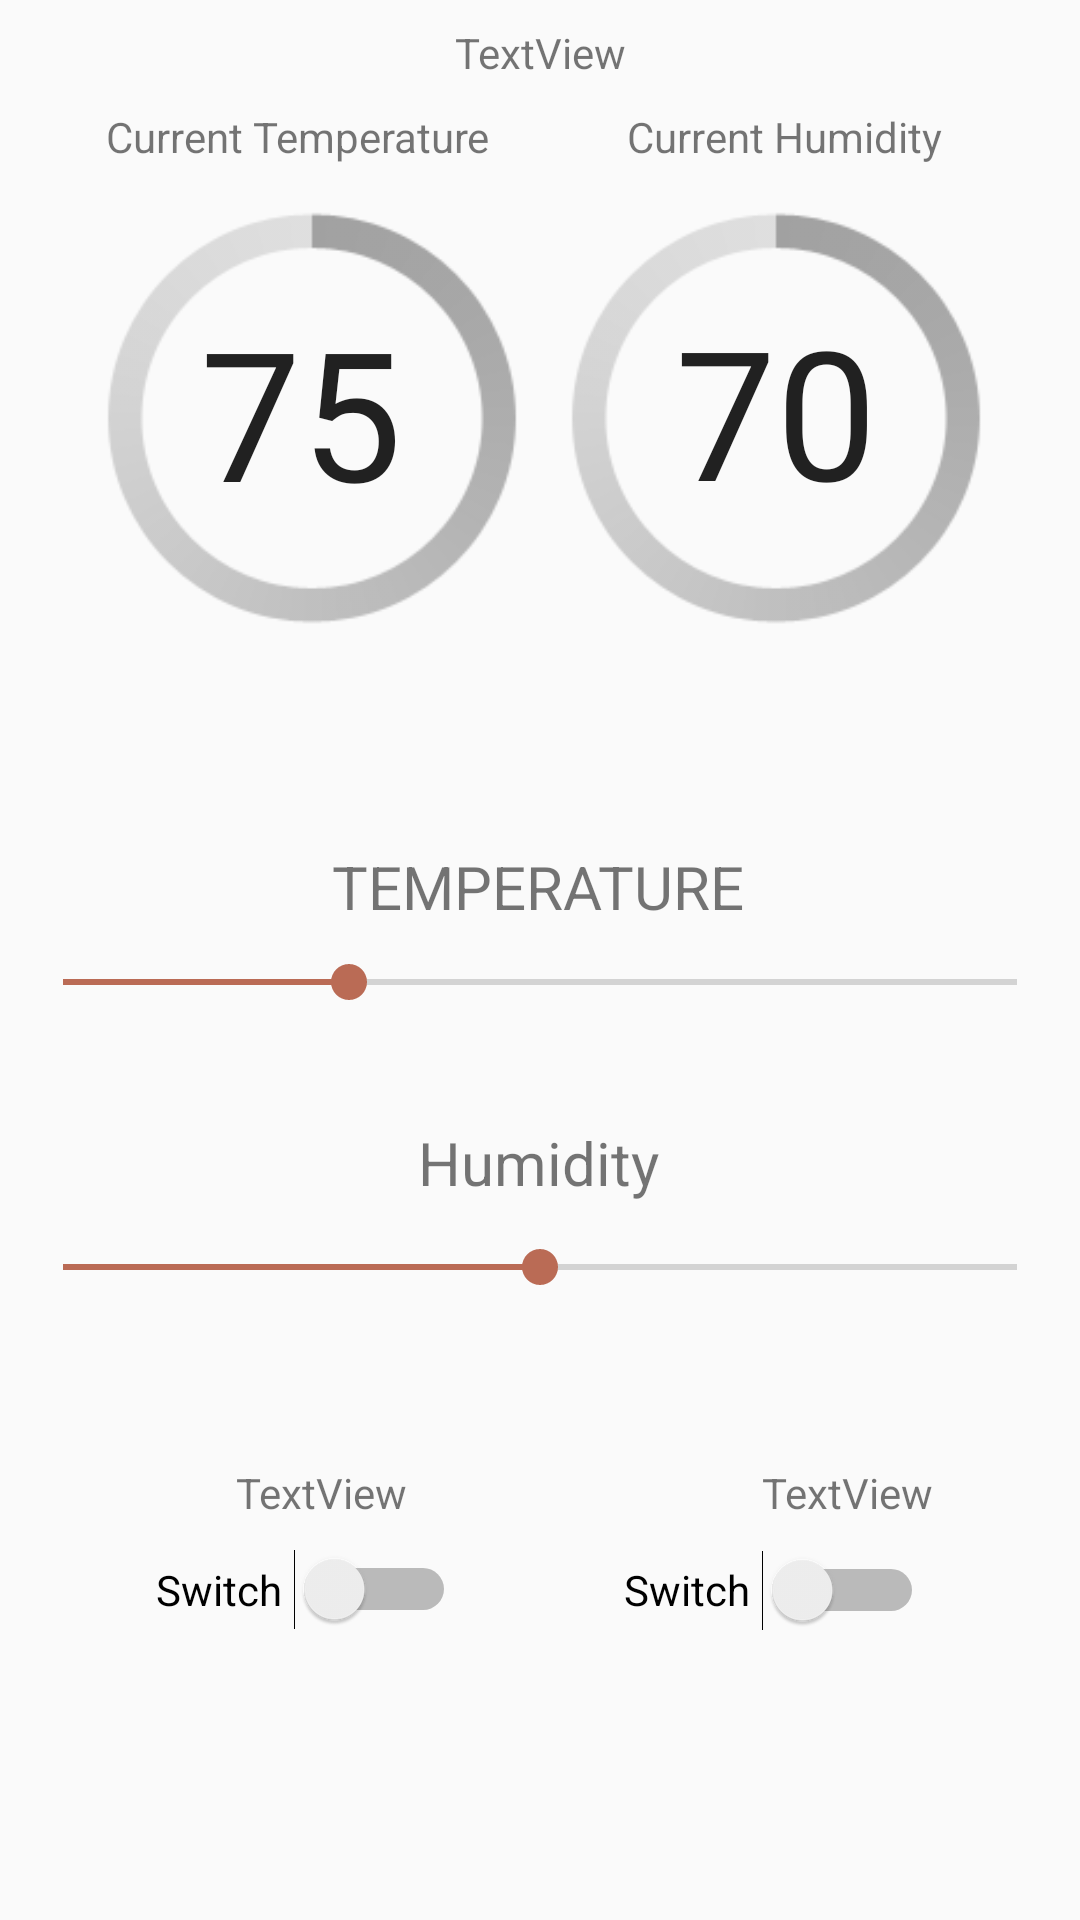

Here is an Android app screen rendered from its layout file. Give the layout XML and the strings, colors and styles it references.
<!-- AndroidManifest.xml: application theme AppTheme -->
<!-- res/layout/temp_sub.xml -->
<?xml version="1.0" encoding="utf-8"?>
<android.support.constraint.ConstraintLayout
    xmlns:android="http://schemas.android.com/apk/res/android"
    android:layout_width="match_parent"
    android:layout_height="match_parent"
    xmlns:app="http://schemas.android.com/apk/res-auto"
    xmlns:tools="http://schemas.android.com/tools"
    tools:context=".tempMenu">


    <ProgressBar
        android:id="@+id/currentHumBar"
        style="@android:style/Widget.Holo.ProgressBar.Large"
        android:layout_width="176dp"
        android:layout_height="189dp"
        android:layout_marginStart="8dp"
        android:layout_marginTop="16dp"
        android:layout_marginEnd="16dp"
        android:layout_marginBottom="8dp"
        android:indeterminate="true"
        android:max="100"
        android:progress="50"
        app:layout_constraintBottom_toTopOf="@+id/guideline3"
        app:layout_constraintEnd_toEndOf="parent"
        app:layout_constraintHorizontal_bias="0.926"
        app:layout_constraintStart_toEndOf="@+id/currentTempBar"
        app:layout_constraintTop_toTopOf="parent" />

    <TextView
        android:id="@+id/currentHum"
        android:layout_width="wrap_content"
        android:layout_height="wrap_content"
        android:layout_marginTop="52dp"
        android:text="70"
        android:textAppearance="@style/TextAppearance.AppCompat.Large"
        android:textSize="60sp"
        app:layout_constraintEnd_toEndOf="@+id/currentHumBar"
        app:layout_constraintStart_toStartOf="@+id/currentHumBar"
        app:layout_constraintTop_toTopOf="@+id/currentHumBar"
        tools:text="30" />

    <TextView
        android:id="@+id/humUnit"
        android:layout_width="39dp"
        android:layout_height="wrap_content"
        android:textAppearance="@style/TextAppearance.AppCompat.Large"
        android:textSize="20sp"
        android:visibility="visible"
        app:layout_constraintBaseline_toBaselineOf="@+id/currentHum"
        app:layout_constraintStart_toEndOf="@+id/currentHum"
        tools:text="%" />

    <android.support.constraint.Guideline
        android:id="@+id/guideline3"
        android:layout_width="wrap_content"
        android:layout_height="wrap_content"
        android:orientation="horizontal"
        app:layout_constraintGuide_begin="270dp" />

    <SeekBar
        android:id="@+id/setTempBar"
        android:layout_width="350dp"
        android:layout_height="75dp"
        android:layout_marginTop="20dp"
        android:max="100"
        android:progress="30"
        app:layout_constraintEnd_toEndOf="parent"
        app:layout_constraintHorizontal_bias="0.491"
        app:layout_constraintStart_toStartOf="parent"
        app:layout_constraintTop_toTopOf="@+id/guideline3" />

    <TextView
        android:id="@+id/temp"
        android:layout_width="wrap_content"
        android:layout_height="wrap_content"
        android:layout_marginTop="12dp"
        android:layout_marginBottom="8dp"
        android:text="@string/temperature"
        android:textSize="20sp"
        app:layout_constraintBottom_toBottomOf="@+id/setTempBar"
        app:layout_constraintEnd_toEndOf="parent"
        app:layout_constraintHorizontal_bias="0.498"
        app:layout_constraintStart_toStartOf="parent"
        app:layout_constraintTop_toTopOf="@+id/guideline3"
        app:layout_constraintVertical_bias="0.0"
        tools:text="Temperature" />

    <TextView
        android:id="@+id/hum"
        android:layout_width="wrap_content"
        android:layout_height="wrap_content"
        android:layout_marginTop="64dp"
        android:layout_marginBottom="8dp"
        android:text="Humidity"
        android:textSize="20sp"
        app:layout_constraintBottom_toBottomOf="@+id/setHumBar"
        app:layout_constraintEnd_toEndOf="parent"
        app:layout_constraintHorizontal_bias="0.498"
        app:layout_constraintStart_toStartOf="parent"
        app:layout_constraintTop_toBottomOf="@+id/temp"
        app:layout_constraintVertical_bias="0.02"
        tools:text="Humidity" />

    <SeekBar
        android:id="@+id/setHumBar"
        android:layout_width="350dp"
        android:layout_height="75dp"
        android:layout_marginTop="20dp"
        android:max="100"
        android:progress="50"
        app:layout_constraintEnd_toEndOf="parent"
        app:layout_constraintHorizontal_bias="0.491"
        app:layout_constraintStart_toStartOf="parent"
        app:layout_constraintTop_toBottomOf="@+id/setTempBar" />

    <ProgressBar
        android:id="@+id/currentTempBar"
        style="@android:style/Widget.Holo.ProgressBar.Large"
        android:layout_width="176dp"
        android:layout_height="189dp"
        android:layout_marginStart="16dp"
        android:layout_marginTop="16dp"
        android:layout_marginEnd="8dp"
        android:layout_marginBottom="8dp"
        android:max="100"
        android:progress="50"
        app:layout_constraintBottom_toTopOf="@+id/guideline3"
        app:layout_constraintEnd_toEndOf="parent"
        app:layout_constraintHorizontal_bias="0.0"
        app:layout_constraintStart_toStartOf="parent"
        app:layout_constraintTop_toTopOf="parent" />

    <TextView
        android:id="@+id/currentTemp"
        android:layout_width="wrap_content"
        android:layout_height="wrap_content"
        android:text="75"
        android:textAppearance="@style/TextAppearance.AppCompat.Large"
        android:textSize="60sp"
        app:layout_constraintBottom_toBottomOf="@+id/currentTempBar"
        app:layout_constraintEnd_toEndOf="@+id/currentTempBar"
        app:layout_constraintHorizontal_bias="0.467"
        app:layout_constraintStart_toStartOf="@+id/currentTempBar"
        app:layout_constraintTop_toTopOf="@+id/currentTempBar"
        app:layout_constraintVertical_bias="0.481"
        tools:text="75" />

    <TextView
        android:id="@+id/tempUnit"
        android:layout_width="20dp"
        android:layout_height="wrap_content"
        android:layout_marginTop="4dp"
        android:text=""
        android:textAppearance="@style/TextAppearance.AppCompat.Large"
        android:textSize="50sp"
        android:visibility="visible"
        app:layout_constraintStart_toEndOf="@+id/currentTemp"
        app:layout_constraintTop_toTopOf="@+id/currentTemp"
        tools:text="°" />

    <TextView
        android:id="@+id/setTempVal"
        android:layout_width="wrap_content"
        android:layout_height="wrap_content"
        app:layout_constraintBottom_toBottomOf="@+id/setTempBar"
        app:layout_constraintEnd_toEndOf="@+id/setTempBar"
        app:layout_constraintHorizontal_bias="0.501"
        app:layout_constraintStart_toStartOf="@+id/setTempBar"
        app:layout_constraintTop_toTopOf="@+id/setTempBar"
        app:layout_constraintVertical_bias="0.821"
        tools:text="75" />

    <TextView
        android:id="@+id/tempUnit2"
        android:layout_width="6dp"
        android:layout_height="wrap_content"
        android:text=""
        android:visibility="visible"
        app:layout_constraintBaseline_toBaselineOf="@+id/setTempVal"
        app:layout_constraintStart_toEndOf="@+id/setTempVal"
        tools:text="°" />

    <TextView
        android:id="@+id/setHumVal"
        android:layout_width="wrap_content"
        android:layout_height="wrap_content"
        android:layout_marginTop="36dp"
        android:text=""
        app:layout_constraintEnd_toEndOf="parent"
        app:layout_constraintHorizontal_bias="0.498"
        app:layout_constraintStart_toStartOf="parent"
        app:layout_constraintTop_toBottomOf="@+id/hum"
        tools:text="50" />

    <TextView
        android:id="@+id/humUnit2"
        android:layout_width="wrap_content"
        android:layout_height="wrap_content"
        android:text=""
        android:textSize="8sp"
        android:visibility="visible"
        app:layout_constraintBaseline_toBaselineOf="@+id/setHumVal"
        app:layout_constraintStart_toEndOf="@+id/setHumVal"
        tools:text="%" />

    <TextView
        android:id="@+id/textView2"
        android:layout_width="wrap_content"
        android:layout_height="19dp"
        android:layout_marginStart="8dp"
        android:layout_marginTop="36dp"
        android:layout_marginEnd="8dp"
        android:text="Current Temperature"
        app:layout_constraintEnd_toStartOf="@+id/textView3"
        app:layout_constraintHorizontal_bias="0.418"
        app:layout_constraintStart_toStartOf="parent"
        app:layout_constraintTop_toTopOf="parent" />

    <TextView
        android:id="@+id/textView3"
        android:layout_width="wrap_content"
        android:layout_height="wrap_content"
        android:layout_marginTop="36dp"
        android:layout_marginEnd="8dp"
        android:text="Current Humidity"
        app:layout_constraintEnd_toEndOf="parent"
        app:layout_constraintStart_toStartOf="@+id/currentHumBar"
        app:layout_constraintTop_toTopOf="parent" />

    <Switch
        android:id="@+id/tempSwitch"
        android:layout_width="100dp"
        android:layout_height="25dp"
        android:layout_marginStart="52dp"
        android:text="Switch"
        app:layout_constraintBaseline_toBaselineOf="@+id/humSwitch"
        app:layout_constraintStart_toStartOf="parent"
        tools:text="Off/On" />

    <Switch
        android:id="@+id/humSwitch"
        android:layout_width="100dp"
        android:layout_height="30dp"
        android:layout_marginTop="8dp"
        android:layout_marginEnd="52dp"
        android:text="Switch"
        app:layout_constraintEnd_toEndOf="parent"
        app:layout_constraintTop_toBottomOf="@+id/HumCon"
        tools:text="Off/On" />

    <TextView
        android:id="@+id/tempCon"
        android:layout_width="wrap_content"
        android:layout_height="wrap_content"
        android:layout_marginStart="8dp"
        android:layout_marginTop="32dp"
        android:layout_marginEnd="8dp"
        android:text="TextView"
        app:layout_constraintEnd_toStartOf="@+id/guideline13"
        app:layout_constraintHorizontal_bias="0.535"
        app:layout_constraintStart_toStartOf="parent"
        app:layout_constraintTop_toBottomOf="@+id/setHumVal"
        tools:text="Temperature Control" />

    <TextView
        android:id="@+id/HumCon"
        android:layout_width="wrap_content"
        android:layout_height="wrap_content"
        android:layout_marginStart="8dp"
        android:layout_marginEnd="8dp"
        android:text="TextView"
        app:layout_constraintBaseline_toBaselineOf="@+id/tempCon"
        app:layout_constraintEnd_toEndOf="parent"
        app:layout_constraintStart_toStartOf="@+id/guideline13"
        tools:text="Humidity Control" />

    <android.support.constraint.Guideline
        android:id="@+id/guideline13"
        android:layout_width="wrap_content"
        android:layout_height="wrap_content"
        android:orientation="vertical"
        app:layout_constraintGuide_begin="205dp" />

    <TextView
        android:id="@+id/roomTitle"
        android:layout_width="wrap_content"
        android:layout_height="wrap_content"
        android:layout_marginStart="8dp"
        android:layout_marginTop="8dp"
        android:layout_marginEnd="8dp"
        android:layout_marginBottom="612dp"
        android:text="TextView"
        app:layout_constraintBottom_toBottomOf="parent"
        app:layout_constraintEnd_toEndOf="parent"
        app:layout_constraintStart_toStartOf="parent"
        app:layout_constraintTop_toTopOf="parent"
        app:layout_constraintVertical_bias="0.0" />

</android.support.constraint.ConstraintLayout>
<!-- resources referenced by this layout -->
<resources>
  <string name="temperature">TEMPERATURE</string>
  <style name="AppTheme" parent="Theme.AppCompat.Light.DarkActionBar">
          
          <item name="colorPrimary">@color/colorPrimary</item>
          <item name="colorPrimaryDark">@color/colorPrimaryDark</item>
          <item name="colorAccent">@color/colorAccent</item>
  
      </style>
  <color name="colorPrimary">#5ba49c</color>
  <color name="colorPrimaryDark">#636363</color>
  <color name="colorAccent">#ba6b55</color>
</resources>
